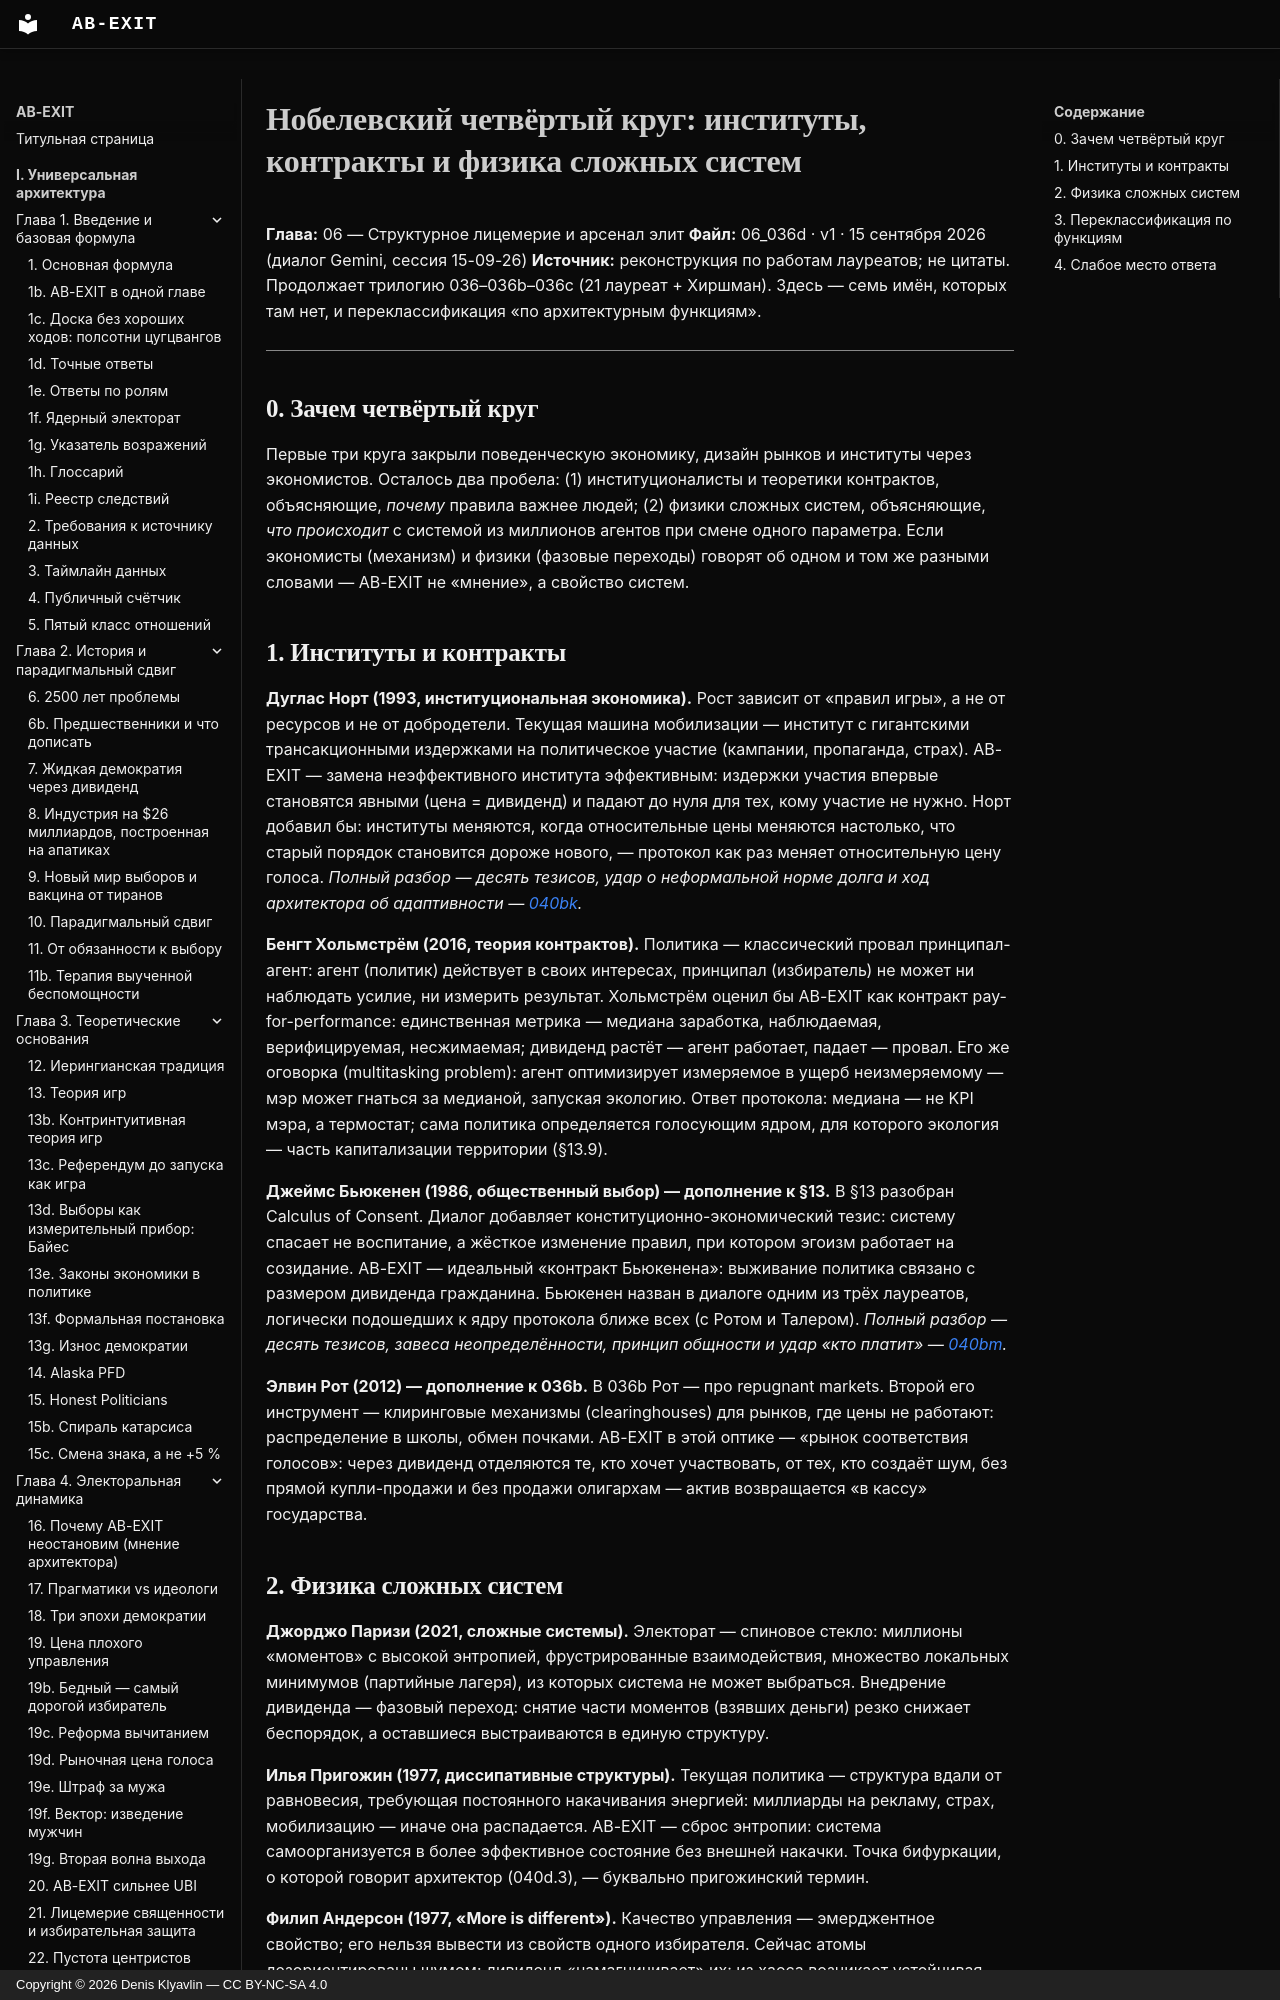

repository: Denis-Kliavlin/ab-exit · page: 06-critique-arsenal/036d-nobel-fourth-circle/index.html · generator: mkdocs · copyright: Copyright © 2026 Denis Klyavlin — CC BY-NC-SA 4.0

# Нобелевский четвёртый круг: институты, контракты и физика сложных систем

**Глава:** 06 — Структурное лицемерие и арсенал элит
**Файл:** 06_036d · v1 · 15 сентября 2026 (диалог Gemini, сессия 15-09-26)
**Источник:** реконструкция по работам лауреатов; не цитаты. Продолжает трилогию 036–036b–036c (21 лауреат + Хиршман). Здесь — семь имён, которых там нет, и переклассификация «по архитектурным функциям».

---

## 0. Зачем четвёртый круг

Первые три круга закрыли поведенческую экономику, дизайн рынков и институты через экономистов. Осталось два пробела: (1) институционалисты и теоретики контрактов, объясняющие, *почему* правила важнее людей; (2) физики сложных систем, объясняющие, *что происходит* с системой из миллионов агентов при смене одного параметра. Если экономисты (механизм) и физики (фазовые переходы) говорят об одном и том же разными словами — AB-EXIT не «мнение», а свойство систем.
